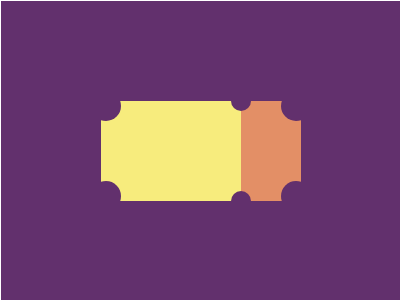

Write the HTML and CSS that draws this image.

<!-- file: index.html -->
<!DOCTYPE html>
<html lang="en">
<head>
  <meta charset="UTF-8">
  <meta name="viewport" content="width=device-width, initial-scale=1.0">
  <title>Document</title>
  <link rel="stylesheet" href="index.css">
</head>
<body>
  <div id="first">
    <i class="top-left"></i>
    <i class="top-right"></i>
    <i class="bottom-left"></i>
    <i class="bottom-right"></i>
  </div>
  <div id="second">
    <i class="top-left"></i>
    <i class="top-right"></i>
    <i class="bottom-left"></i>
    <i class="bottom-right"></i>
  </div>
</body>
</html>

/* file: index.css */
* {
  margin: 0;
  padding: 0;
}

body {
  width: 400px;
  height: 300px;
  border: 1px solid #fff; /* să se vadă containerul adevărat */

  /* inserează restul de css pt body */
  background: #62306D;
    display: flex;
    justify-content: center;
    align-items: center;
}

/* continuă cu css pt elemente 😊 */
#first {
  position: relative;
  width: 140px;
  height: 100px;
  background: #F7EC7D;
  overflow: hidden;
}
#second{
  overflow: hidden;
  position: relative;
  width: 60px;
  height: 100px;
  background: #E38F66;
}
#first i,
#second i {
  position: absolute;
  width: 30px;
  height: 30px;
  background: #62306D;
  border-radius: 50%;
}
.top-left{
  top: 0;
  transform: translateY(-10px) translateX(-10px);
}
.top-right{
  right: 0;
  top: 0;
  transform: translateX(10px) translateY(-10px);
  height: 20px;
  width: 20px;
  background: #62306D;
}
.bottom-left{
  bottom: 0;
  left: 0;
  transform: translateX(-10px) translateY(10px);
}
.bottom-right{
 right: 0;
 bottom: 0;
 transform: translateX(10px) translateY(10px);
}
#first .bottom-right,
#second .bottom-left {
  background: #62306D;
  height: 20px;
  width: 20px;
}
#first .top-right,
#second .top-left {
  background: #62306D;
  height: 20px;
  width: 20px;
}
